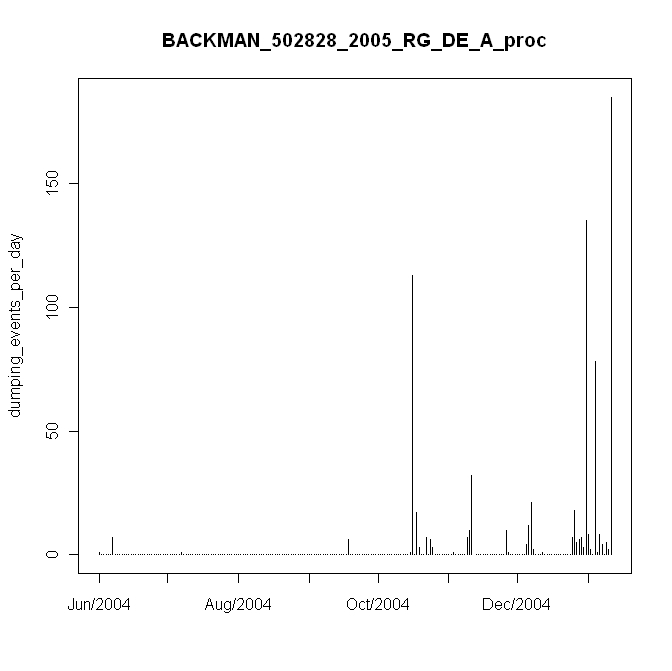

Data behind this chart, as committed beside it:
#, date, daily_events, in, mm
1, 6/2/2004, 1, 0.01, 0.2
2, 6/3/2004, 0, 0, 0
3, 6/4/2004, 0, 0, 0
4, 6/5/2004, 0, 0, 0
5, 6/6/2004, 0, 0, 0
6, 6/7/2004, 0, 0, 0
7, 6/8/2004, 7, 0.07, 1.4
8, 6/9/2004, 0, 0, 0
9, 6/10/2004, 0, 0, 0
10, 6/11/2004, 0, 0, 0
11, 6/12/2004, 0, 0, 0
12, 6/13/2004, 0, 0, 0
13, 6/14/2004, 0, 0, 0
14, 6/15/2004, 0, 0, 0
15, 6/16/2004, 0, 0, 0
16, 6/17/2004, 0, 0, 0
17, 6/18/2004, 0, 0, 0
18, 6/19/2004, 0, 0, 0
19, 6/20/2004, 0, 0, 0
20, 6/21/2004, 0, 0, 0
21, 6/22/2004, 0, 0, 0
22, 6/23/2004, 0, 0, 0
23, 6/24/2004, 0, 0, 0
24, 6/25/2004, 0, 0, 0
25, 6/26/2004, 0, 0, 0
26, 6/27/2004, 0, 0, 0
27, 6/28/2004, 0, 0, 0
28, 6/29/2004, 0, 0, 0
29, 6/30/2004, 0, 0, 0
30, 7/1/2004, 0, 0, 0
31, 7/2/2004, 0, 0, 0
32, 7/3/2004, 0, 0, 0
33, 7/4/2004, 0, 0, 0
34, 7/5/2004, 0, 0, 0
35, 7/6/2004, 0, 0, 0
36, 7/7/2004, 0, 0, 0
37, 7/8/2004, 1, 0.01, 0.2
38, 7/9/2004, 0, 0, 0
39, 7/10/2004, 0, 0, 0
40, 7/11/2004, 0, 0, 0
41, 7/12/2004, 0, 0, 0
42, 7/13/2004, 0, 0, 0
43, 7/14/2004, 0, 0, 0
44, 7/15/2004, 0, 0, 0
45, 7/16/2004, 0, 0, 0
46, 7/17/2004, 0, 0, 0
47, 7/18/2004, 0, 0, 0
48, 7/19/2004, 0, 0, 0
49, 7/20/2004, 0, 0, 0
50, 7/21/2004, 0, 0, 0
51, 7/22/2004, 0, 0, 0
52, 7/23/2004, 0, 0, 0
53, 7/24/2004, 0, 0, 0
54, 7/25/2004, 0, 0, 0
55, 7/26/2004, 0, 0, 0
56, 7/27/2004, 0, 0, 0
57, 7/28/2004, 0, 0, 0
58, 7/29/2004, 0, 0, 0
59, 7/30/2004, 0, 0, 0
60, 7/31/2004, 0, 0, 0
... 165 more rows
